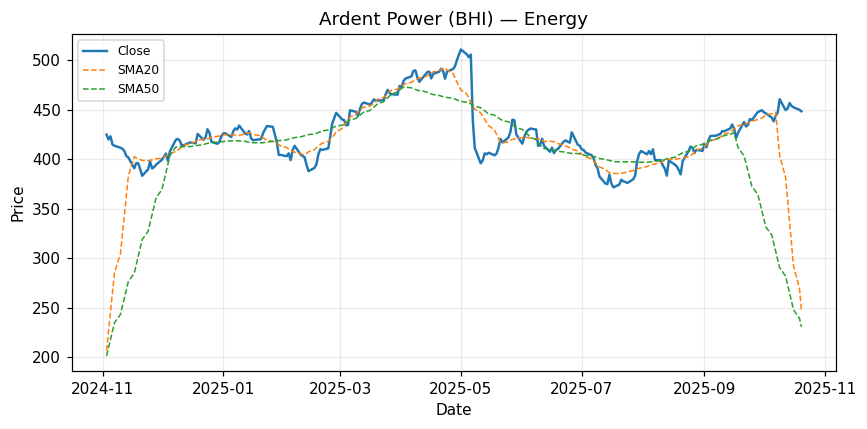

The data file committed next to this chart (first rows):
Date, Close
2024-11-03, 424.7
2024-11-04, 419.7
2024-11-05, 422.9
2024-11-06, 414.7
2024-11-07, 413.4
2024-11-10, 411.4
2024-11-11, 410.4
2024-11-12, 408.1
2024-11-13, 403
2024-11-14, 401.6
2024-11-17, 390.7
2024-11-18, 395.9
2024-11-19, 395.8
2024-11-20, 389.8
2024-11-21, 383.1
2024-11-24, 389.6
2024-11-25, 397.4
2024-11-26, 390.5
2024-11-27, 391.8
2024-11-28, 394.2
2024-12-01, 399.4
2024-12-02, 402.4
2024-12-03, 405.5
2024-12-04, 398.3
2024-12-05, 407.7
2024-12-08, 419.4
2024-12-09, 420.3
2024-12-10, 418.5
2024-12-11, 413.7
2024-12-12, 414
2024-12-15, 416.7
2024-12-16, 416.6
2024-12-17, 416.1
2024-12-18, 415.9
2024-12-19, 425.3
2024-12-22, 419.4
2024-12-23, 421.8
2024-12-24, 430.1
2024-12-25, 426.4
2024-12-26, 417.3
2024-12-29, 415.4
2024-12-30, 417.2
2024-12-31, 423
2025-01-01, 425.9
2025-01-02, 426
2025-01-05, 422.2
2025-01-06, 428
2025-01-07, 431
2025-01-08, 429.8
2025-01-09, 433.7
2025-01-12, 425.9
2025-01-13, 424.7
2025-01-14, 428.3
2025-01-15, 421
2025-01-16, 419
2025-01-19, 419.8
2025-01-20, 420.1
2025-01-21, 425.8
2025-01-22, 429.8
2025-01-23, 433.3
... 192 more rows
